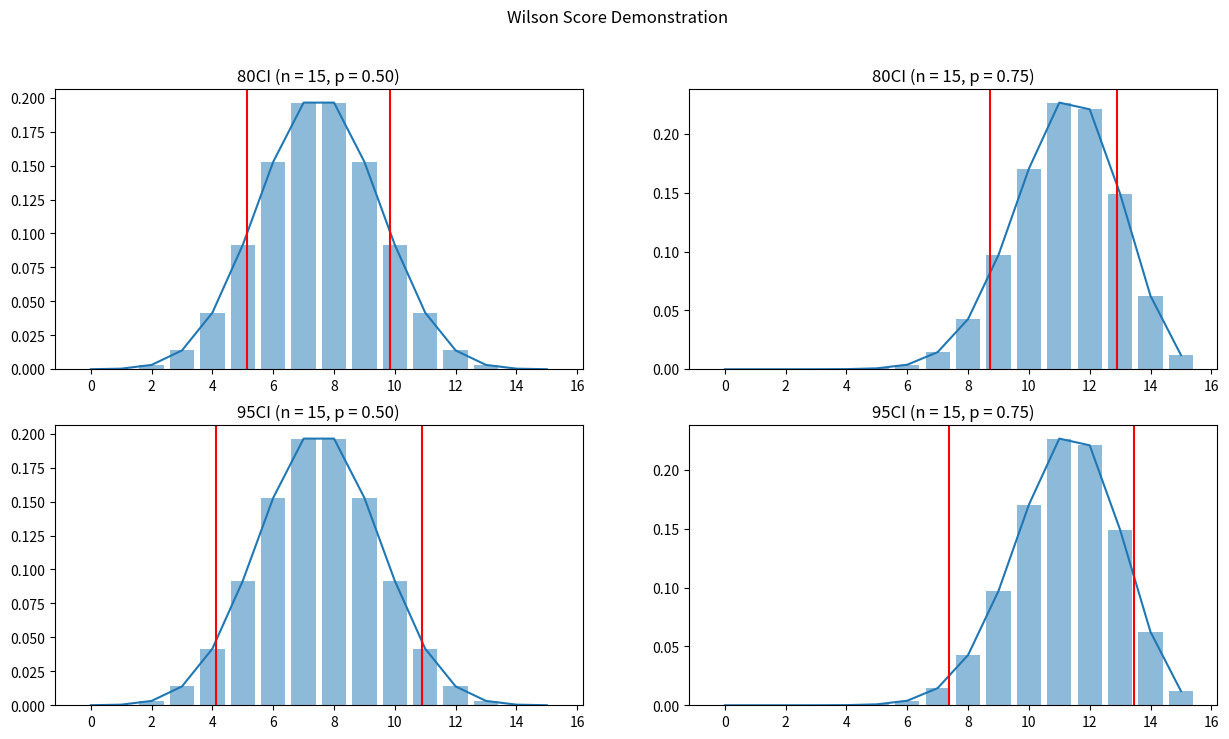

Generate this figure with matplotlib:
"""
Wilson Score

References: 
https://www.mikulskibartosz.name/wilson-score-in-python-example/
https://www.simplypsychology.org/confidence-interval.html#:~:text=The%20confidence%20interval%20(CI)%20is,an%20upper%20and%20lower%20interval.
https://www.ucl.ac.uk/english-usage/staff/sean/resources/wilson-distribution.pdf
"""

import sys
import math
import numpy as np
from scipy.stats import binom
import matplotlib.pyplot as plt

class WilsonScore:

    def __init__(self, p=737/989, n=989, z=1.96, verbose=False):
        """Constructor

        Keyword arguments:
        p -- sample proportion (e.g passing)
        n -- sample size
        z -- expected confidence interval of Wilson score as a z-score (e.g. 95% = 1.96)
        """
        self.p = p
        self.n = n
        self.z = z

        if verbose:
            self.report()
    
    def wilson(self, reuse=True, p=None, n=None, z=None):
        """ Gets the Wilson Score (range of possible proportions)."""
        if reuse:
            p = self.p
            n = self.n
            z = self.z

        denominator = 1 + z**2 / n
        center_adjusted_probability = p + z * z / (2 * n)
        adjusted_standard_deviation = math.sqrt((p * (1 - p) + z * z / (4 * n)) / n)
        lower_bound = (center_adjusted_probability - z * adjusted_standard_deviation) / denominator
        upper_bound = (center_adjusted_probability + z * adjusted_standard_deviation) / denominator
        return lower_bound, upper_bound
    
    def report(self):
        lower_bound, upper_bound = self.wilson()
        print("(p: %0.3f, z: %0.3f (%0.3f, %0.3f)" % (self.p, self.z, lower_bound, upper_bound))

    def demo(self):
        n = 15
        ps = [0.5, self.p]
        zs = [1.28, 1.96]
        confidence = {1.28: "80CI", 1.96: "95CI"}
        r_values = np.arange(n + 1)
        i = 0

        fig, axs = plt.subplots(len(zs), len(ps), figsize=(15,8))
        axs = axs.flatten()

        for z in zs:
            for p in ps:
                binomial = [binom.pmf(k=r, n=n, p=p) for r in r_values]
                lower_bound, upper_bound = self.wilson(False, p, n, z)
                lower_bound *= n
                upper_bound *= n
                axs[i].plot(r_values, binomial)
                axs[i].bar(r_values, binomial, alpha=0.5)
                axs[i].axvline(lower_bound, color='red')
                axs[i].axvline(upper_bound, color='red')
                axs[i].set_title("%s (n = %i, p = %0.2f)" % (confidence[z], n, p))
                i += 1
        fig.suptitle("Wilson Score Demonstration")
        plt.show()

    def information(self):
        """Describes the purpose of the Wilson Score"""
        description = "Wilson Score - asymmetric estimation of confidence interval for binomial distribution (confidence interval of proportion passing)"
        tolerances = "- small samples\n-skewed observations"
        requirements = ""
        auxiliary = "Confidence Interval - a range of values that's likely to include a population value with a certain degree of confidence"
        print(description)
        print("\nTolerances:")
        print(tolerances)
        print("\nRequirements:")
        print(requirements)
        print("\nOther Notes:")
        print(auxiliary)

if __name__ == "__main__":
    print(sys.argv)
    if len(sys.argv) > 3:
        p = float(sys.argv[1])
        n = float(sys.argv[2])
        z = float(sys.argv[3])
    if len(sys.argv) > 2:
        p = float(sys.argv[1])
        n = float(sys.argv[2])
        z = 1.96
    if len(sys.argv) > 1:
        p = float(sys.argv[1])
        n = 989
        z = 1.96
    else:
        p = 737/989
        n = 989
        z = 1.96
    
    wilson = WilsonScore(p, n, z, True)
    wilson.demo()
